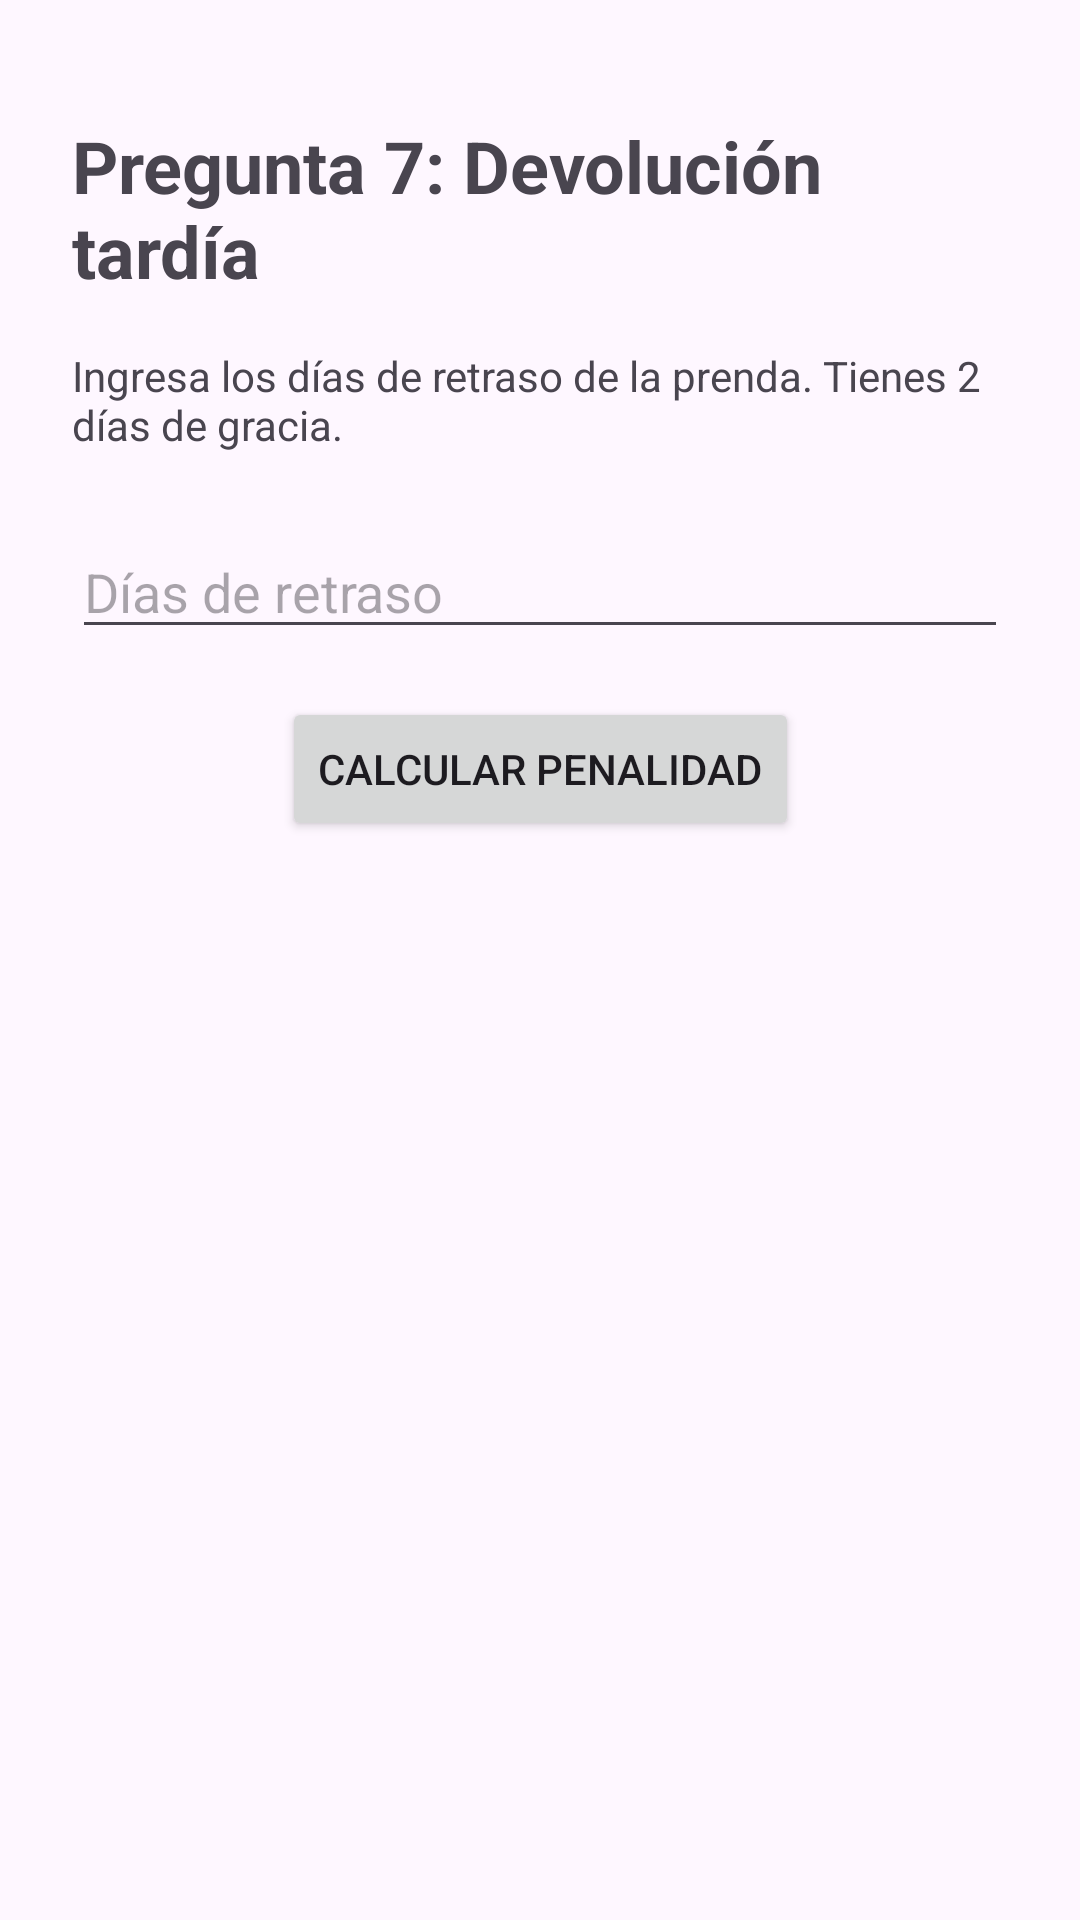

This screen was rendered from an Android layout file. Write that file and the resources it references.
<!-- AndroidManifest.xml: application theme Theme.Appexament1grupo3 -->
<!-- res/layout/activity_pregunta7.xml -->
<?xml version="1.0" encoding="utf-8"?>
<androidx.constraintlayout.widget.ConstraintLayout xmlns:android="http://schemas.android.com/apk/res/android"
    xmlns:app="http://schemas.android.com/apk/res-auto"
    android:layout_width="match_parent"
    android:layout_height="match_parent"
    android:padding="24dp">

    <TextView
        android:id="@+id/question_7_title"
        android:layout_width="0dp"
        android:layout_height="wrap_content"
        android:layout_marginTop="15dp"
        android:text="@string/question_7_title"
        android:textSize="24sp"
        android:textStyle="bold"
        app:layout_constraintEnd_toEndOf="parent"
        app:layout_constraintStart_toStartOf="parent"
        app:layout_constraintTop_toTopOf="parent" />

    <TextView
        android:id="@+id/question_7_description"
        android:layout_width="0dp"
        android:layout_height="wrap_content"
        android:layout_marginTop="16dp"
        android:text="@string/question_7_description"
        app:layout_constraintEnd_toEndOf="parent"
        app:layout_constraintStart_toStartOf="parent"
        app:layout_constraintTop_toBottomOf="@id/question_7_title" />

    <EditText
        android:id="@+id/days_late_input"
        android:layout_width="0dp"
        android:layout_height="wrap_content"
        android:layout_marginTop="24dp"
        android:hint="@string/days_late_hint"
        android:inputType="number"
        android:maxLength="7"
        android:singleLine="true"
        app:layout_constraintEnd_toEndOf="parent"
        app:layout_constraintStart_toStartOf="parent"
        app:layout_constraintTop_toBottomOf="@id/question_7_description" />

    <Button
        android:id="@+id/calculate_penalty"
        android:layout_width="wrap_content"
        android:layout_height="wrap_content"
        android:layout_marginTop="16dp"
        android:text="@string/calculate_penalty"
        app:layout_constraintEnd_toEndOf="parent"
        app:layout_constraintStart_toStartOf="parent"
        app:layout_constraintTop_toBottomOf="@id/days_late_input" />

    <TextView
        android:id="@+id/question_7_result"
        android:layout_width="0dp"
        android:layout_height="wrap_content"
        android:layout_marginTop="24dp"
        android:textSize="18sp"
        android:visibility="gone"
        app:layout_constraintEnd_toEndOf="parent"
        app:layout_constraintStart_toStartOf="parent"
        app:layout_constraintTop_toBottomOf="@id/calculate_penalty" />
</androidx.constraintlayout.widget.ConstraintLayout>
<!-- resources referenced by this layout -->
<resources>
  <string name="calculate_penalty">Calcular penalidad</string>
  <string name="days_late_hint">Días de retraso</string>
  <string name="question_7_description">Ingresa los días de retraso de la prenda. Tienes 2 días de gracia.</string>
  <string name="question_7_title">Pregunta 7: Devolución tardía</string>
  <style name="Theme.Appexament1grupo3" parent="Base.Theme.Appexament1grupo3" />
  <style name="Base.Theme.Appexament1grupo3" parent="Theme.Material3.DayNight.NoActionBar">
          
          
      </style>
</resources>
